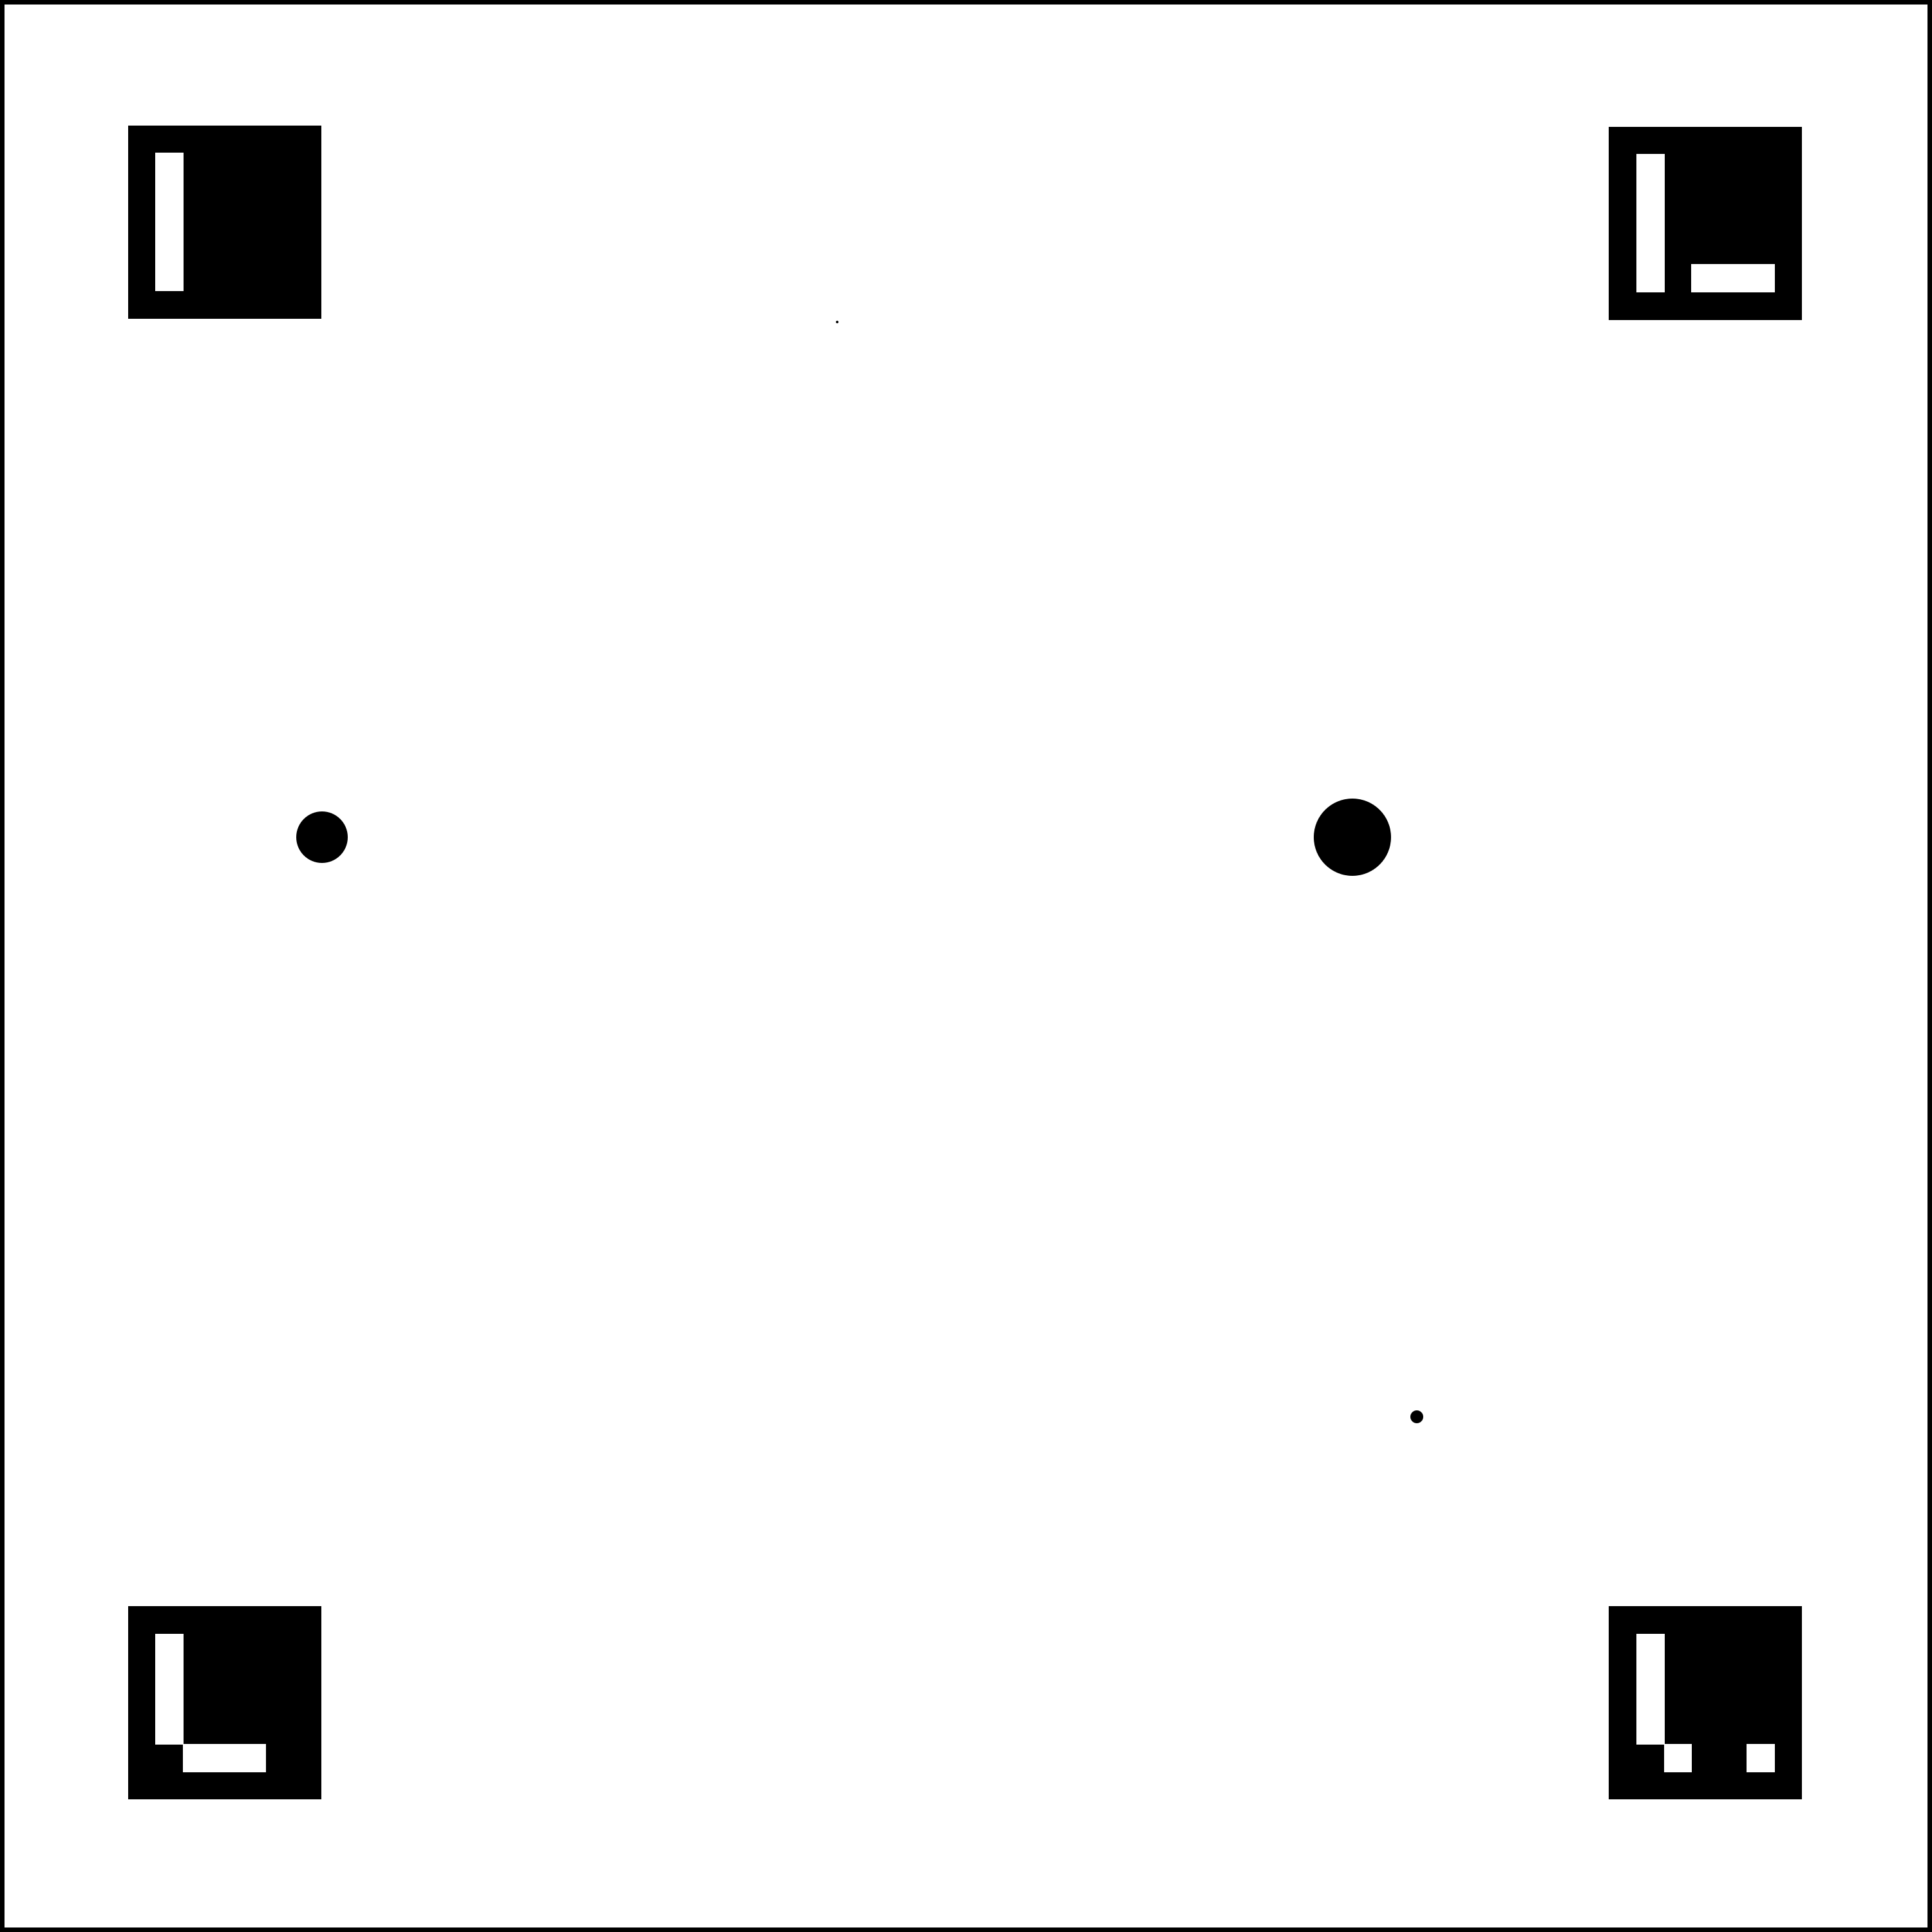

Data behind this chart, as committed beside it:
id, cx_mm, cy_mm, diameter_mm, area_mm2, cx_px, cy_px, expected_status
1, 5.000, 5.000, 1.000, 0.785, 400.0, 400.0, detect
2, 95, 95, 1.000, 0.785, 2200, 2200, detect
3, 50, 10, 0.200, 0.031, 1300, 500.0, detect
4, 10, 50, 4.000, 12.57, 500.0, 1300, filtered_size
5, 90, 50, 6.000, 28.27, 2100, 1300, filtered_size
